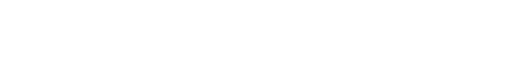
t = 0.00 s
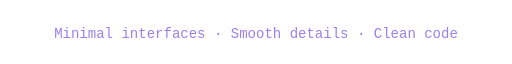
t = 1.80 s
t = 3.20 s: frame unchanged from t = 1.80 s, image omitted
t = 5.00 s: frame unchanged from t = 0.00 s, image omitted
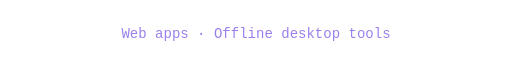
t = 6.80 s
t = 8.20 s: frame unchanged from t = 6.80 s, image omitted

The animated SVG that drew these frames (rendered in a browser with its animation timeline set to each time). Animation: 4 SMIL elements (animate=4); frames cover the first 8.20 s, repeats indefinitely.

<svg xmlns="http://www.w3.org/2000/svg" width="620" height="36" viewBox="0 0 620 36" role="img" aria-labelledby="title desc">
  <title id="title">Minimal interfaces. Smooth details. Clean code.</title>
  <desc id="desc">A subtle typing animation alternating between interface design and web and desktop development.</desc>
  <defs>
    <clipPath id="line-one"><rect x="0" y="0" width="620" height="36"><animate attributeName="width" values="0;620;620;0;0" keyTimes="0;.18;.46;.5;1" dur="10s" repeatCount="indefinite" /></rect></clipPath>
    <clipPath id="line-two"><rect x="0" y="0" width="620" height="36"><animate attributeName="width" values="0;620;620;0;0" keyTimes="0;.18;.46;.5;1" dur="10s" begin="5s" repeatCount="indefinite" /></rect></clipPath>
  </defs>
  <g fill="#9b80ec" font-family="Consolas, 'Liberation Mono', monospace" font-size="17" text-anchor="middle">
    <g opacity="1" clip-path="url(#line-one)">
      <animate attributeName="opacity" values="1;1;0;0" keyTimes="0;.47;.5;1" dur="10s" repeatCount="indefinite" />
      <text x="310" y="25">Minimal interfaces · Smooth details · Clean code</text>
    </g>
    <g opacity="0" clip-path="url(#line-two)">
      <animate attributeName="opacity" values="1;1;0;0" keyTimes="0;.47;.5;1" dur="10s" begin="5s" repeatCount="indefinite" />
      <text x="310" y="25">Web apps · Offline desktop tools</text>
    </g>
  </g>
</svg>
